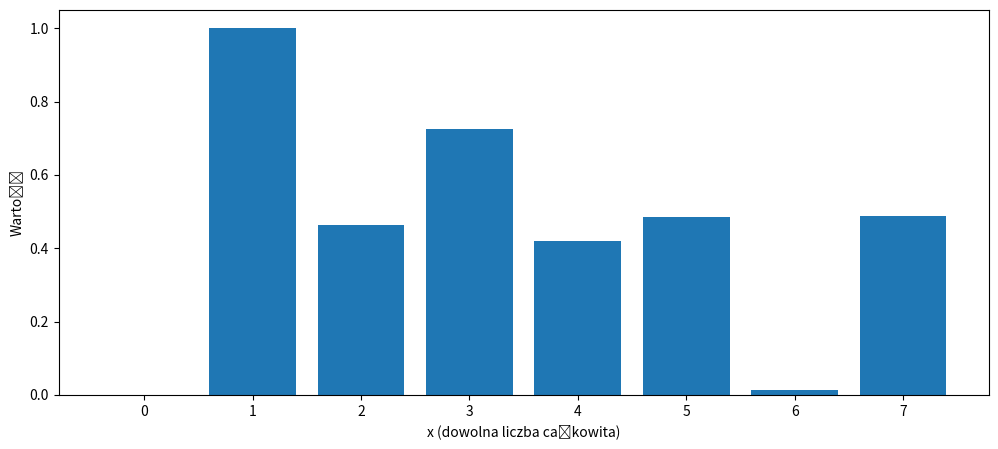

The matplotlib source for this figure:
import numpy as np
import matplotlib.pyplot as plt


def funkcja_skrotu_1d(x, DTW):
    return x % DTW


def wartosci_losowe_wygeneruj_v1(DTW, start_maszyny_losowej):
    np.random.seed(start_maszyny_losowej)
    tab = np.random.rand(DTW)
    tab[0] = 0.0
    tab[1] = 1.0
    return tab

DTW = 8
seed = 11

print("Test funkcji skrótu:")

print(funkcja_skrotu_1d(4,4))

print(funkcja_skrotu_1d(-1,4))



#2.Generowanie tablicy z wartościami losowymi zawierającej 0.0 i 1.0
tab_start = wartosci_losowe_wygeneruj_v1(DTW, seed)
print("\nWygenerowana tablica z 0.0 i 1.0:")
print(tab_start)

# 3. Wizualizacja cykliczności
plt.figure(figsize=(12, 5))
x_values = range(DTW)
y_values = [tab_start[funkcja_skrotu_1d(x, DTW)] for x in x_values]

plt.bar(x_values, y_values)

plt.title('')
plt.xlabel('x (dowolna liczba całkowita)')
plt.ylabel('Wartość')
plt.show()